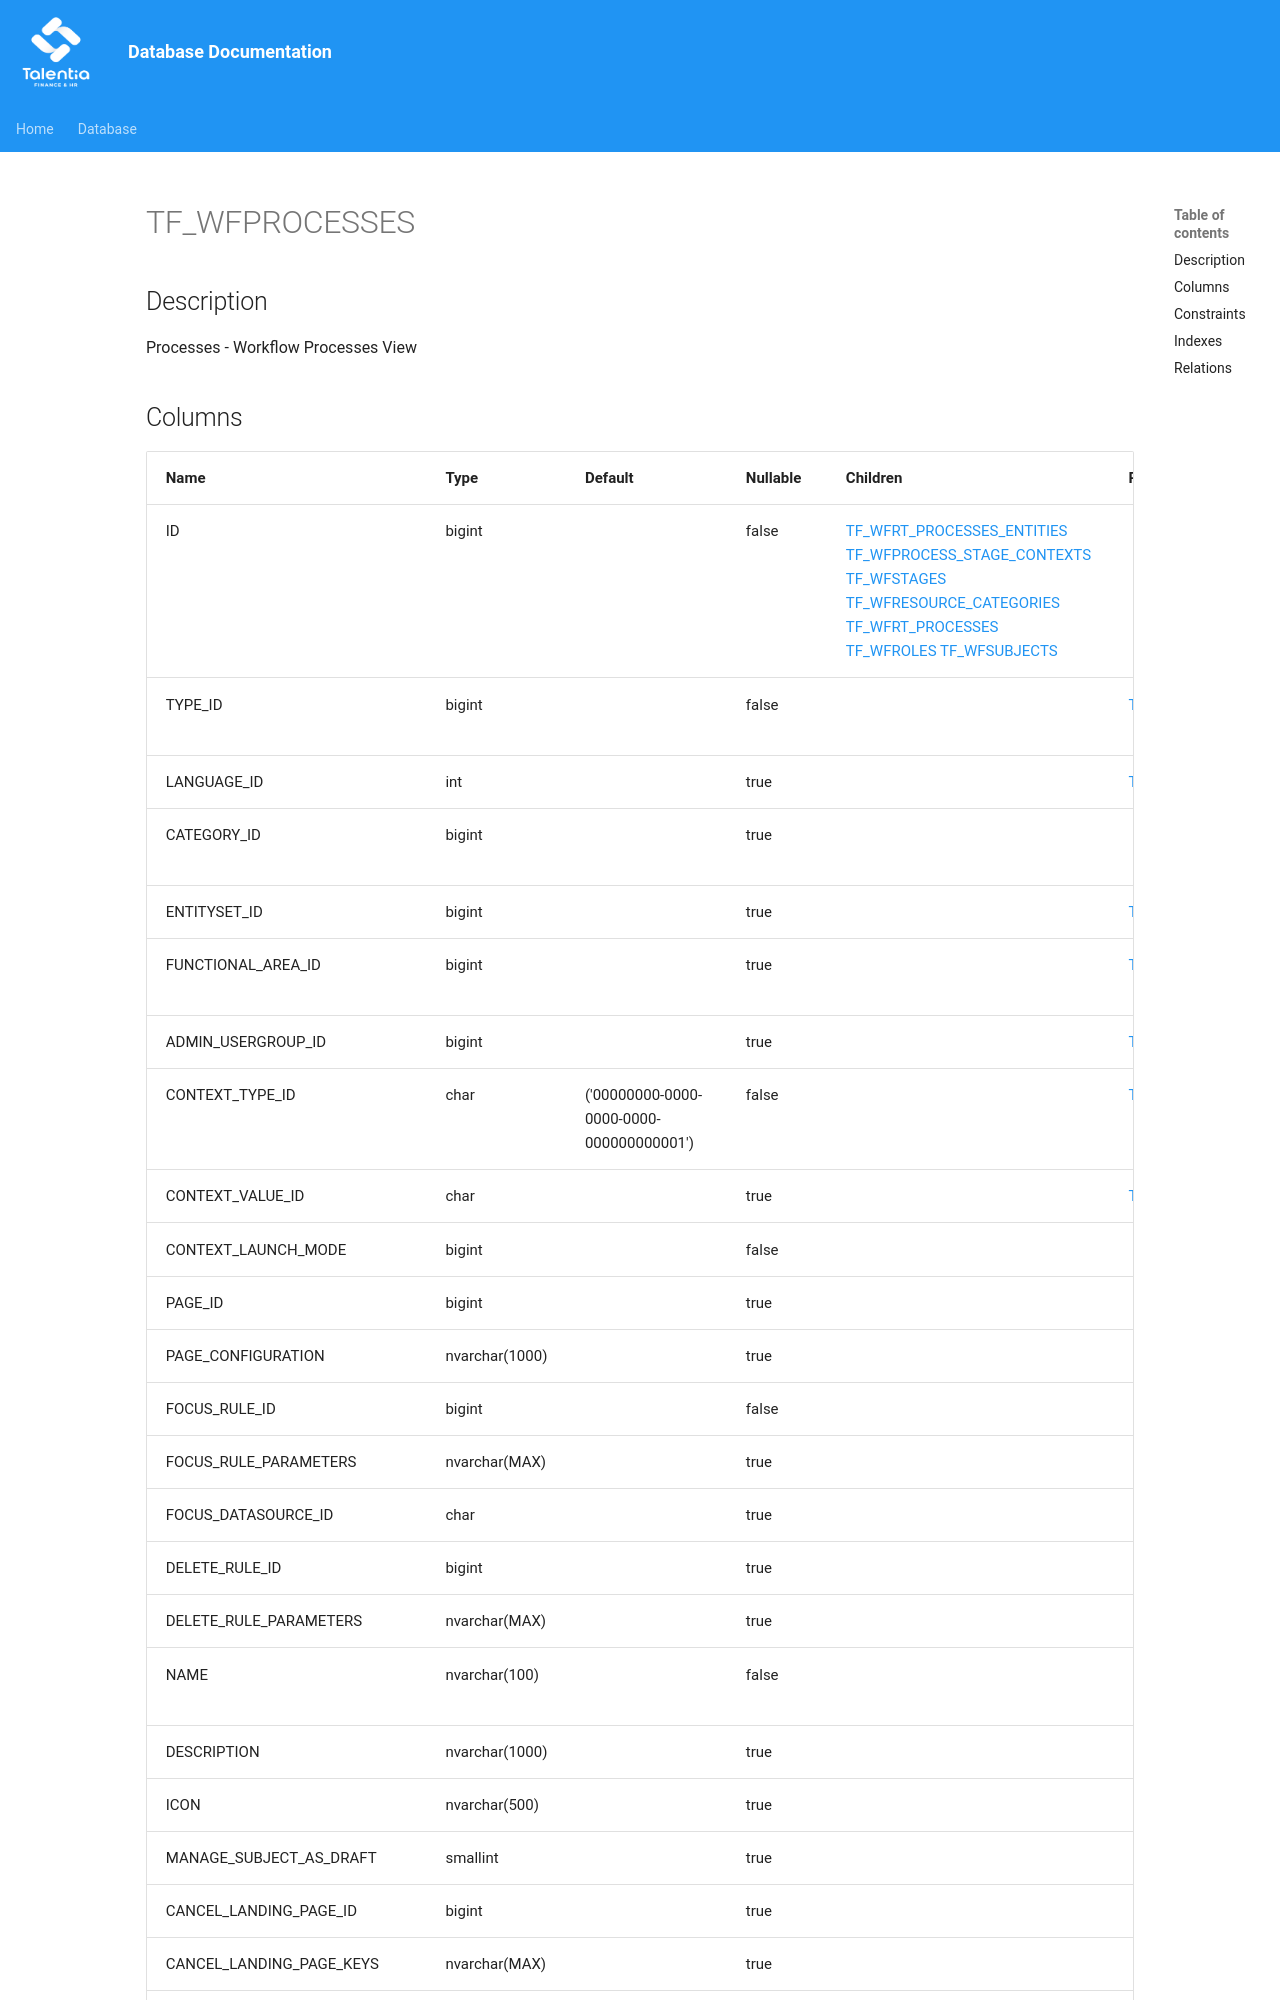

repository: giovanniporcelli/documentazione-db · page: schema/TF_WFPROCESSES/index.html · generator: mkdocs

# TF_WFPROCESSES

## Description

Processes - Workflow Processes View  


## Columns

| Name | Type | Default | Nullable | Children | Parents | Comment |
| ---- | ---- | ------- | -------- | -------- | ------- | ------- |
| ID | bigint |  | false | [TF_WFRT_PROCESSES_ENTITIES](TF_WFRT_PROCESSES_ENTITIES.md) [TF_WFPROCESS_STAGE_CONTEXTS](TF_WFPROCESS_STAGE_CONTEXTS.md) [TF_WFSTAGES](TF_WFSTAGES.md) [TF_WFRESOURCE_CATEGORIES](TF_WFRESOURCE_CATEGORIES.md) [TF_WFRT_PROCESSES](TF_WFRT_PROCESSES.md) [TF_WFROLES](TF_WFROLES.md) [TF_WFSUBJECTS](TF_WFSUBJECTS.md) |  | Indicates the unique identifier |
| TYPE_ID | bigint |  | false |  | [TF_WFPROCESS_TYPES](TF_WFPROCESS_TYPES.md) | Process Type |
| LANGUAGE_ID | int |  | true |  | [TF_LANGUAGES](TF_LANGUAGES.md) |  |
| CATEGORY_ID | bigint |  | true |  |  | Process Category |
| ENTITYSET_ID | bigint |  | true |  | [TF_ENTITYSETS](TF_ENTITYSETS.md) |  |
| FUNCTIONAL_AREA_ID | bigint |  | true |  | [TF_FUNCTIONAL_AREA](TF_FUNCTIONAL_AREA.md) | Functional Area |
| ADMIN_USERGROUP_ID | bigint |  | true |  | [TF_USERGROUPS](TF_USERGROUPS.md) |  |
| CONTEXT_TYPE_ID | char | ('00000000-0000-0000-0000-000000000001') | false |  | [TF_BLCONTEXT_TYPES](TF_BLCONTEXT_TYPES.md) | Context Type |
| CONTEXT_VALUE_ID | char |  | true |  | [TF_BLCONTEXT_VALUES](TF_BLCONTEXT_VALUES.md) | Context |
| CONTEXT_LAUNCH_MODE | bigint |  | false |  |  |  |
| PAGE_ID | bigint |  | true |  |  |  |
| PAGE_CONFIGURATION | nvarchar(1000) |  | true |  |  |  |
| FOCUS_RULE_ID | bigint |  | false |  |  |  |
| FOCUS_RULE_PARAMETERS | nvarchar(MAX) |  | true |  |  |  |
| FOCUS_DATASOURCE_ID | char |  | true |  |  |  |
| DELETE_RULE_ID | bigint |  | true |  |  |  |
| DELETE_RULE_PARAMETERS | nvarchar(MAX) |  | true |  |  |  |
| NAME | nvarchar(
